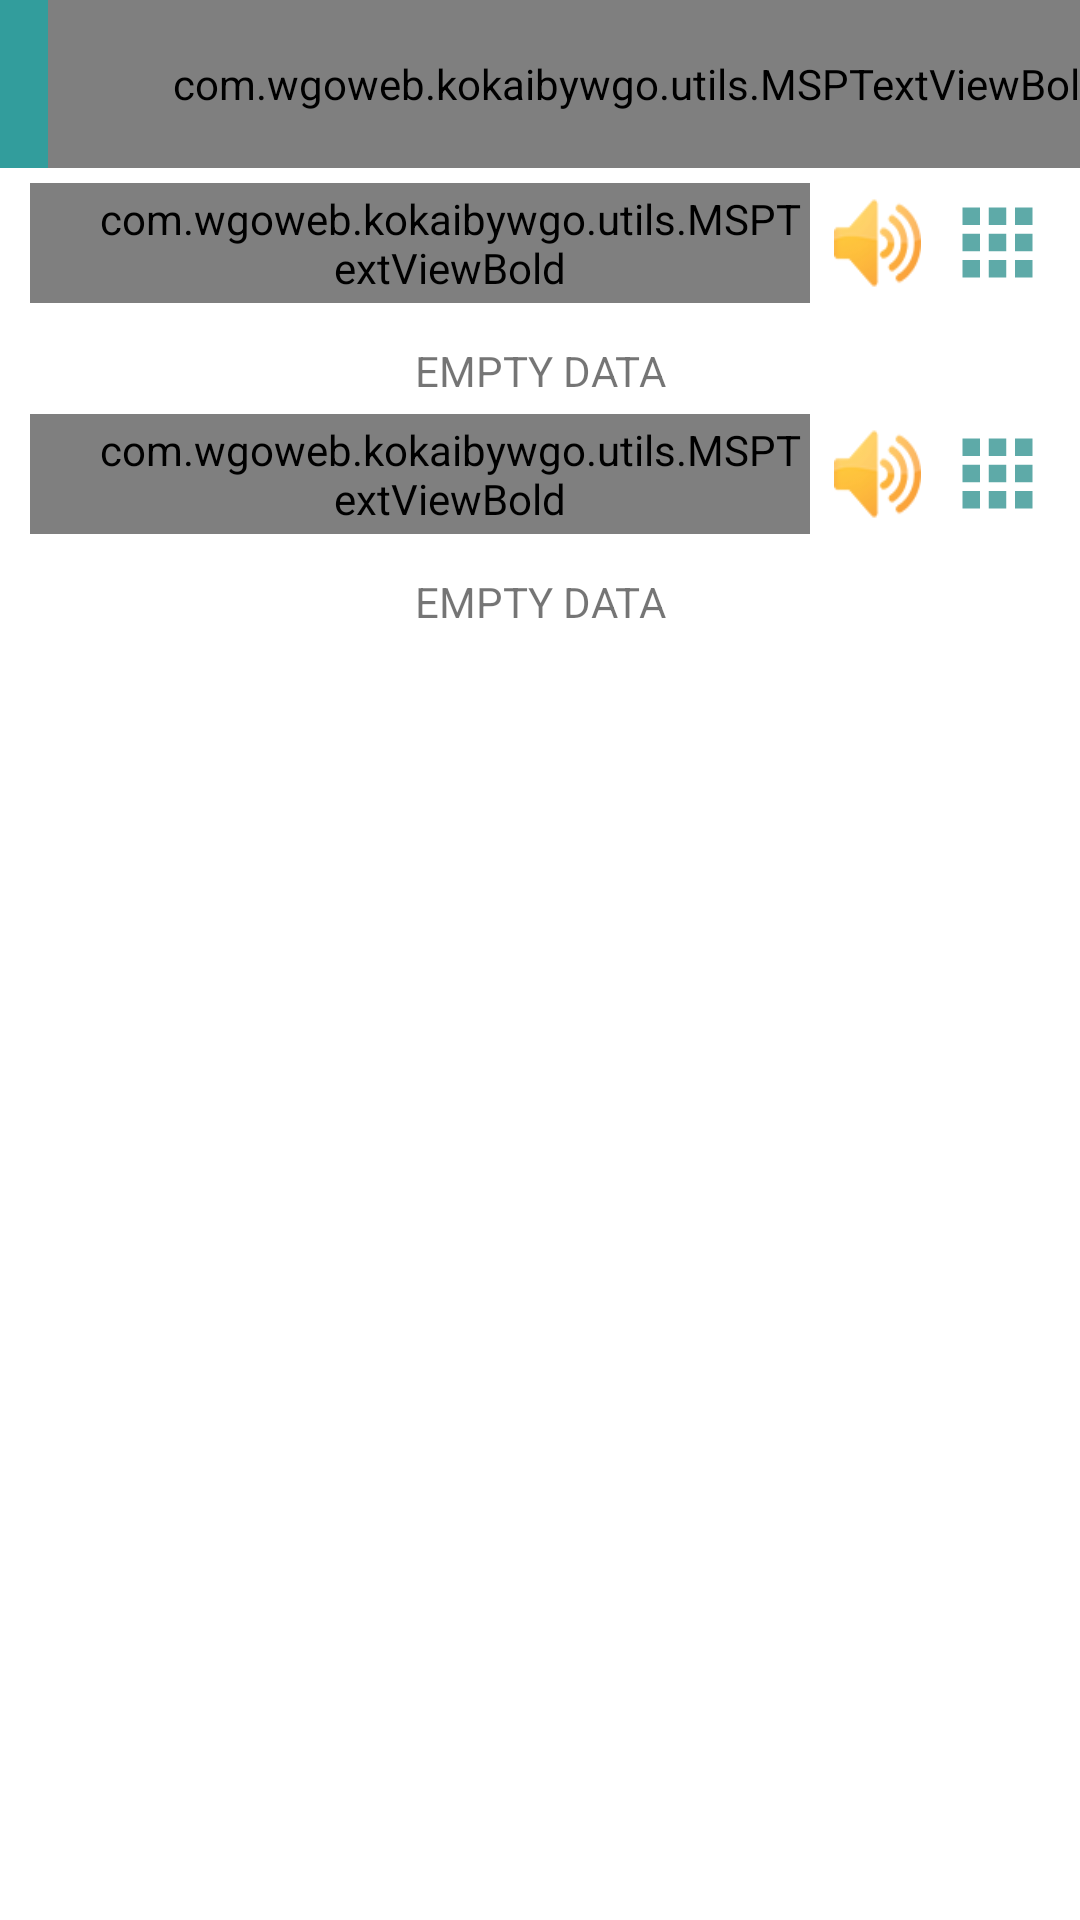

This screen was rendered from an Android layout file. Write that file and the resources it references.
<!-- AndroidManifest.xml: application theme Theme.KoKaiByWGO -->
<!-- res/layout/activity_alphabet_and_sound.xml -->
<?xml version="1.0" encoding="utf-8"?>
<LinearLayout xmlns:android="http://schemas.android.com/apk/res/android"
    xmlns:tools="http://schemas.android.com/tools"
    android:layout_width="match_parent"
    android:layout_height="match_parent"
    android:orientation="vertical"
    tools:context=".ui.activities.learn.AlphabetAndSoundActivity">
    
    <androidx.appcompat.widget.Toolbar
        android:id="@+id/toolbar_custom"
        android:layout_width="match_parent"
        android:layout_height="?attr/actionBarSize"
        android:background="@color/colorAccent">

        <com.wgoweb.kokaibywgo.utils.MSPTextViewBold
            android:id="@+id/tv_title"
            android:layout_width="match_parent"
            android:layout_height="match_parent"
            android:gravity="center"
            android:paddingStart="@dimen/toolbar_title_paddingStart"
            android:paddingEnd="0dp"
            android:text= "@string/app_name"
            android:textColor="@color/colorWhite"
            android:textSize="@dimen/toolbar_title_text_size" />

    </androidx.appcompat.widget.Toolbar>
    

    <LinearLayout
        android:layout_width="match_parent"
        android:layout_height="wrap_content"
        android:orientation="vertical"
        android:layout_marginLeft="10dp"
        android:layout_marginRight="10dp"
        android:gravity="center">

        
        <LinearLayout
            android:layout_width="match_parent"
            android:layout_height="wrap_content"
            android:orientation="vertical"
            android:gravity="center" >

            <LinearLayout
                android:layout_width="match_parent"
                android:layout_height="wrap_content"
                android:orientation="horizontal"
                android:gravity="center" >


                <com.wgoweb.kokaibywgo.utils.MSPTextViewBold
                    android:layout_width="0dp"
                    android:layout_height="40dp"
                    android:layout_weight="1"
                    android:gravity="left|center"
                    android:paddingLeft="20dp"
                    android:textSize="20sp"
                    android:textColor="@color/colorPrimary"
                    android:text="@string/menu_learn_alphabet" />

                <ImageButton
                    android:id="@+id/btn_play_alphabet_sound"
                    android:layout_width="@dimen/btn_menu_icon_width"
                    android:layout_height="@dimen/btn_menu_icon_height"
                    android:background="@android:color/transparent"
                    android:contentDescription="Go next"
                    android:foreground="?attr/selectableItemBackgroundBorderless"
                    android:padding="8dp"
                    android:src="@drawable/sound_on"
                    android:scaleType="fitXY"/>
                <ImageView
                    android:id="@+id/btn_menu_all_alphabets"
                    android:layout_width="wrap_content"
                    android:layout_height="wrap_content"
                    android:src="@drawable/button_tool_bar_grid"
                    />
            </LinearLayout>



            <androidx.recyclerview.widget.RecyclerView
                android:id="@+id/rv_alphabet_data_items"
                android:layout_width="match_parent"
                android:layout_height="wrap_content"
                android:visibility="gone" />

            <TextView
                android:id="@+id/tv_alphabet_no_items_found"
                android:layout_width="match_parent"
                android:layout_height="wrap_content"
                android:layout_marginStart="8dp"
                android:layout_marginTop="8dp"
                android:layout_marginEnd="8dp"
                android:text="EMPTY DATA"
                android:textAlignment="center" />

        </LinearLayout>
        

        <LinearLayout
            android:layout_width="match_parent"
            android:layout_height="wrap_content"
            android:orientation="vertical"
            android:gravity="center">

            <LinearLayout
                android:layout_width="match_parent"
                android:layout_height="wrap_content"
                android:orientation="horizontal"
                android:gravity="center" >

                <com.wgoweb.kokaibywgo.utils.MSPTextViewBold
                    android:layout_width="0dp"
                    android:layout_height="40dp"
                    android:layout_weight="1"
                    android:gravity="left|center"
                    android:paddingLeft="20dp"
                    android:textSize="20sp"
                    android:textColor="@color/colorPrimary"
                    android:text="@string/menu_learn_vowel" />
                <ImageButton
                    android:id="@+id/btn_play_vowel_sound"
                    android:layout_width="@dimen/btn_menu_icon_width"
                    android:layout_height="@dimen/btn_menu_icon_height"
                    android:background="@android:color/transparent"
                    android:contentDescription="Go next"
                    android:foreground="?attr/selectableItemBackgroundBorderless"
                    android:padding="8dp"
                    android:src="@drawable/sound_on"
                    android:scaleType="fitXY"/>
                <ImageView
                    android:id="@+id/btn_menu_all_vowels"
                    android:layout_width="wrap_content"
                    android:layout_height="wrap_content"
                    android:src="@drawable/button_tool_bar_grid"
                    />
            </LinearLayout>

            <androidx.recyclerview.widget.RecyclerView
                android:id="@+id/rv_vowel_data_items"
                android:layout_width="match_parent"
                android:layout_height="wrap_content"
                android:visibility="gone" />

            <TextView
                android:id="@+id/tv_vowel_no_items_found"
                android:layout_width="match_parent"
                android:layout_height="wrap_content"
                android:layout_marginStart="8dp"
                android:layout_marginTop="8dp"
                android:layout_marginEnd="8dp"
                android:text="EMPTY DATA"
                android:textAlignment="center" />

        </LinearLayout>

    </LinearLayout>

</LinearLayout>
<!-- resources referenced by this layout -->
<resources>
  <color name="colorAccent">#329D9C</color>
  <color name="colorPrimary">#456268</color>
  <color name="colorWhite">#FFFFFF</color>
  <dimen name="btn_menu_icon_height">50sp</dimen>
  <dimen name="btn_menu_icon_width">45sp</dimen>
  <dimen name="toolbar_title_paddingStart">-50dp</dimen>
  <dimen name="toolbar_title_text_size">18sp</dimen>
  <!-- drawable button_tool_bar_grid (drawable) -->
  <vector android:height="35dp" android:tint="#5EAAA8"
      android:viewportHeight="24" android:viewportWidth="24"
      android:width="35dp" xmlns:android="http://schemas.android.com/apk/res/android">
      <path android:fillColor="@android:color/white" android:pathData="M4,8h4L8,4L4,4v4zM10,20h4v-4h-4v4zM4,20h4v-4L4,16v4zM4,14h4v-4L4,10v4zM10,14h4v-4h-4v4zM16,4v4h4L20,4h-4zM10,8h4L14,4h-4v4zM16,14h4v-4h-4v4zM16,20h4v-4h-4v4z"/>
  </vector>
  <!-- drawable sound_on: png bitmap (drawable-v24, 17676 bytes) -->
  <string name="app_name">KoKaiByWGO</string>
  <string name="menu_learn_alphabet">ตัวอักษรไทย</string>
  <string name="menu_learn_vowel">สระไทย</string>
  <style name="Theme.KoKaiByWGO" parent="Theme.MaterialComponents.DayNight.DarkActionBar">
          <item name="windowActionBar">false</item>
          <item name="windowNoTitle">true</item>
  
          
          <item name="colorPrimary">@color/purple_500</item>
          <item name="colorPrimaryVariant">@color/purple_700</item>
          <item name="colorOnPrimary">@color/white</item>
          
          <item name="colorSecondary">@color/teal_200</item>
          <item name="colorSecondaryVariant">@color/teal_700</item>
          <item name="colorOnSecondary">@color/black</item>
          
          <item name="android:statusBarColor" tools:targetApi="l">?attr/colorPrimaryVariant</item>
          
      </style>
  <color name="purple_500">#FF6200EE</color>
  <color name="purple_700">#FF3700B3</color>
  <color name="white">#FFFFFFFF</color>
  <color name="teal_200">#FF03DAC5</color>
  <color name="teal_700">#FF018786</color>
  <color name="black">#FF000000</color>
</resources>
